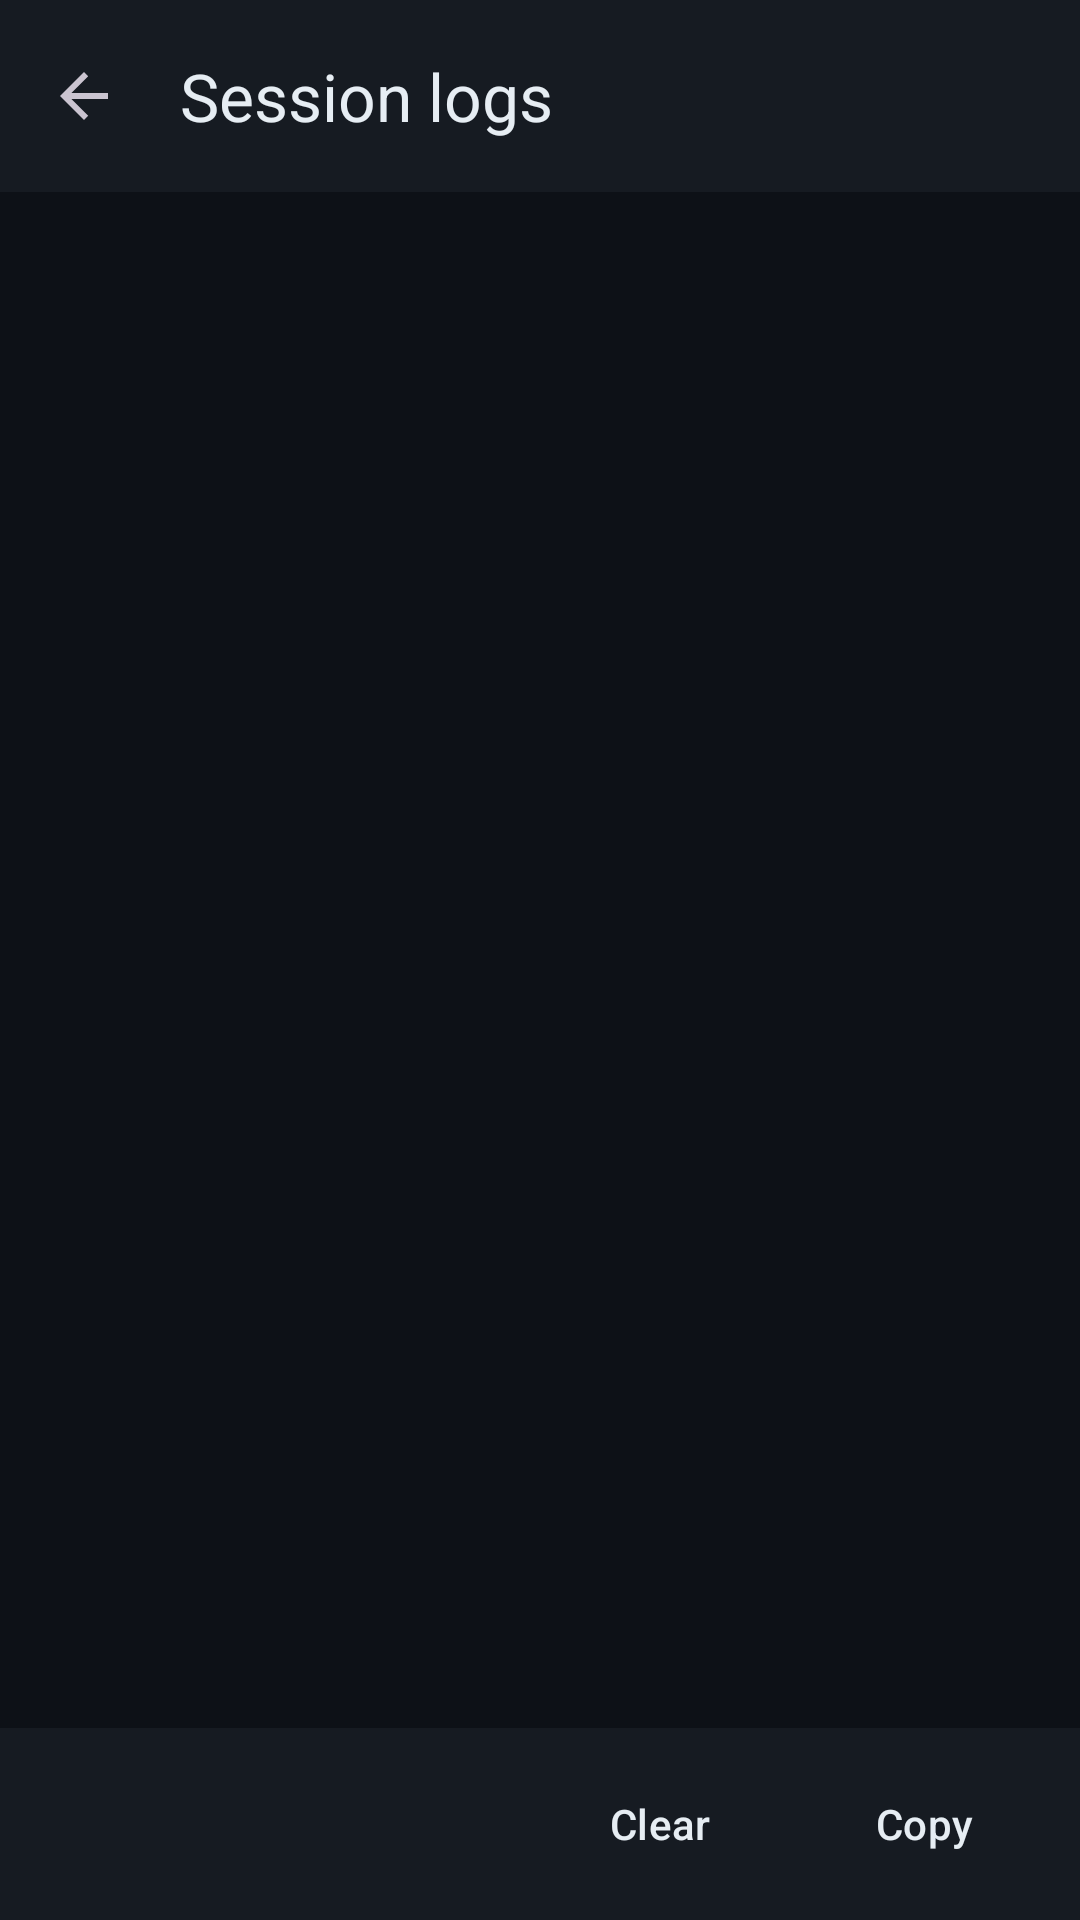

Android layout source for this screen:
<!-- AndroidManifest.xml: activity theme Theme.AlpineChrome -->
<!-- res/layout/activity_logs.xml -->
<?xml version="1.0" encoding="utf-8"?>
<LinearLayout
    xmlns:android="http://schemas.android.com/apk/res/android"
    xmlns:app="http://schemas.android.com/apk/res-auto"
    android:layout_width="match_parent"
    android:layout_height="match_parent"
    android:background="#0d1117"
    android:orientation="vertical">

    <com.google.android.material.appbar.MaterialToolbar
        android:id="@+id/toolbar"
        android:layout_width="match_parent"
        android:layout_height="?attr/actionBarSize"
        android:background="#161b22"
        app:navigationIcon="?attr/homeAsUpIndicator"
        app:title="@string/logs_title"
        app:titleTextColor="#e6edf3" />

    <HorizontalScrollView
        android:layout_width="match_parent"
        android:layout_height="0dp"
        android:layout_weight="1"
        android:fillViewport="true"
        android:scrollbars="horizontal">

        <ScrollView
            android:id="@+id/scroll"
            android:layout_width="wrap_content"
            android:layout_height="match_parent"
            android:fillViewport="true"
            android:scrollbars="vertical">

            <TextView
                android:id="@+id/log_text"
                android:layout_width="wrap_content"
                android:layout_height="wrap_content"
                android:fontFamily="monospace"
                android:padding="12dp"
                android:textColor="#3fb950"
                android:textIsSelectable="true"
                android:textSize="12sp"
                android:typeface="monospace" />
        </ScrollView>
    </HorizontalScrollView>

    <LinearLayout
        android:layout_width="match_parent"
        android:layout_height="wrap_content"
        android:background="#161b22"
        android:gravity="end"
        android:orientation="horizontal"
        android:padding="8dp">

        <com.google.android.material.button.MaterialButton
            android:id="@+id/btn_clear"
            style="@style/Widget.Material3.Button.TextButton"
            android:layout_width="wrap_content"
            android:layout_height="wrap_content"
            android:text="@string/logs_clear"
            android:textColor="#e6edf3" />

        <com.google.android.material.button.MaterialButton
            android:id="@+id/btn_copy"
            style="@style/Widget.Material3.Button.TextButton"
            android:layout_width="wrap_content"
            android:layout_height="wrap_content"
            android:text="@string/logs_copy"
            android:textColor="#e6edf3" />
    </LinearLayout>
</LinearLayout>
<!-- resources referenced by this layout -->
<resources>
  <string name="logs_clear">Clear</string>
  <string name="logs_copy">Copy</string>
  <string name="logs_title">Session logs</string>
  <style name="Theme.AlpineChrome" parent="Theme.Material3.Dark.NoActionBar">
          <item name="colorPrimary">@color/md_primary</item>
          <item name="colorOnPrimary">@color/md_on_primary</item>
          <item name="colorPrimaryContainer">@color/md_primary_container</item>
          <item name="colorSurface">@color/md_surface</item>
          <item name="colorOnSurface">@color/md_on_surface</item>
          <item name="colorOnSurfaceVariant">@color/md_on_surface_variant</item>
          <item name="colorOutline">@color/md_outline</item>
          <item name="colorError">@color/md_error</item>
          <item name="android:colorBackground">@color/md_bg</item>
          <item name="android:statusBarColor">@color/md_bg</item>
          <item name="android:navigationBarColor">@color/md_bg</item>
          <item name="android:windowLightStatusBar">false</item>
          <item name="android:windowBackground">@color/md_bg</item>
      </style>
  <color name="md_primary">#FF8AB4F8</color>
  <color name="md_on_primary">#FF062A5A</color>
  <color name="md_primary_container">#FF1A3A6E</color>
  <color name="md_surface">#FF181B21</color>
  <color name="md_on_surface">#FFE8EAED</color>
  <color name="md_on_surface_variant">#FF9AA0A6</color>
  <color name="md_outline">#FF3C4043</color>
  <color name="md_error">#FFF28B82</color>
  <color name="md_bg">#FF0F1115</color>
</resources>
